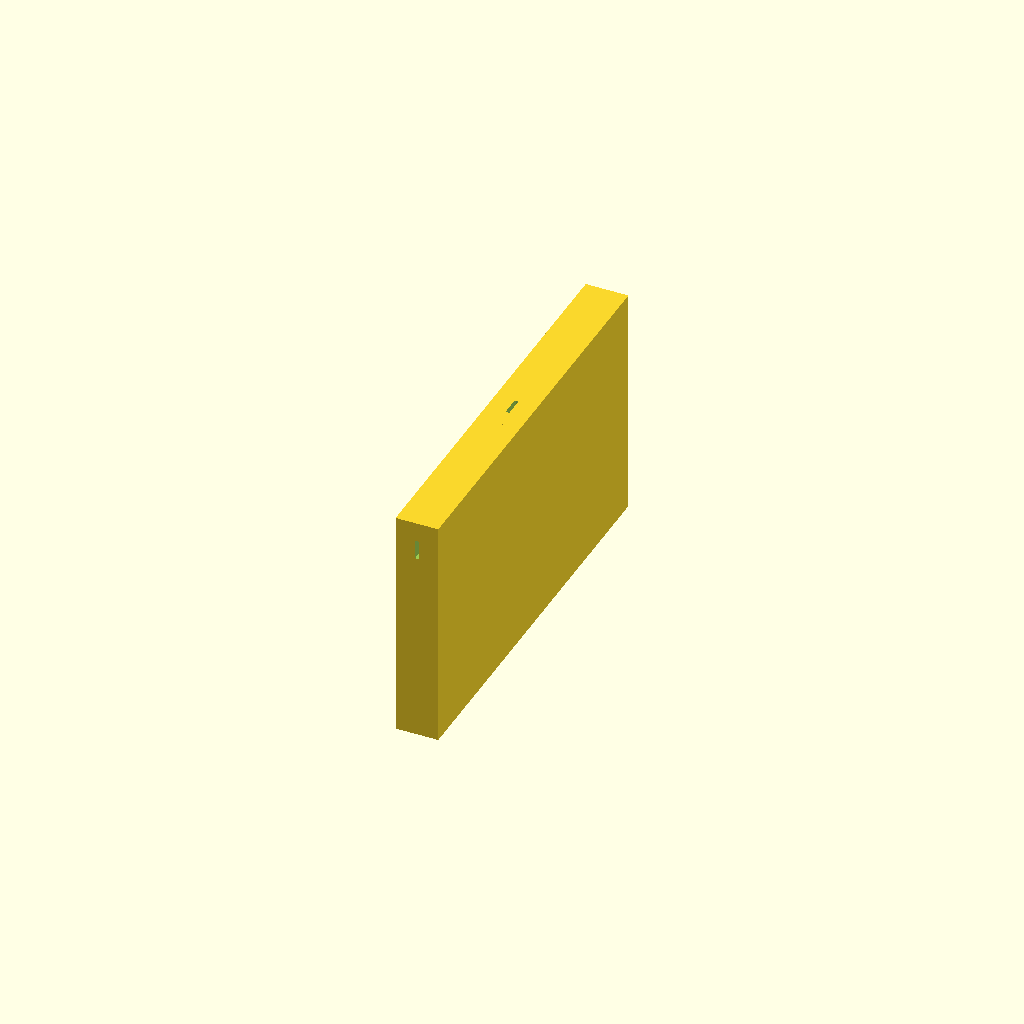
Cell 1: the model at its default parameters.
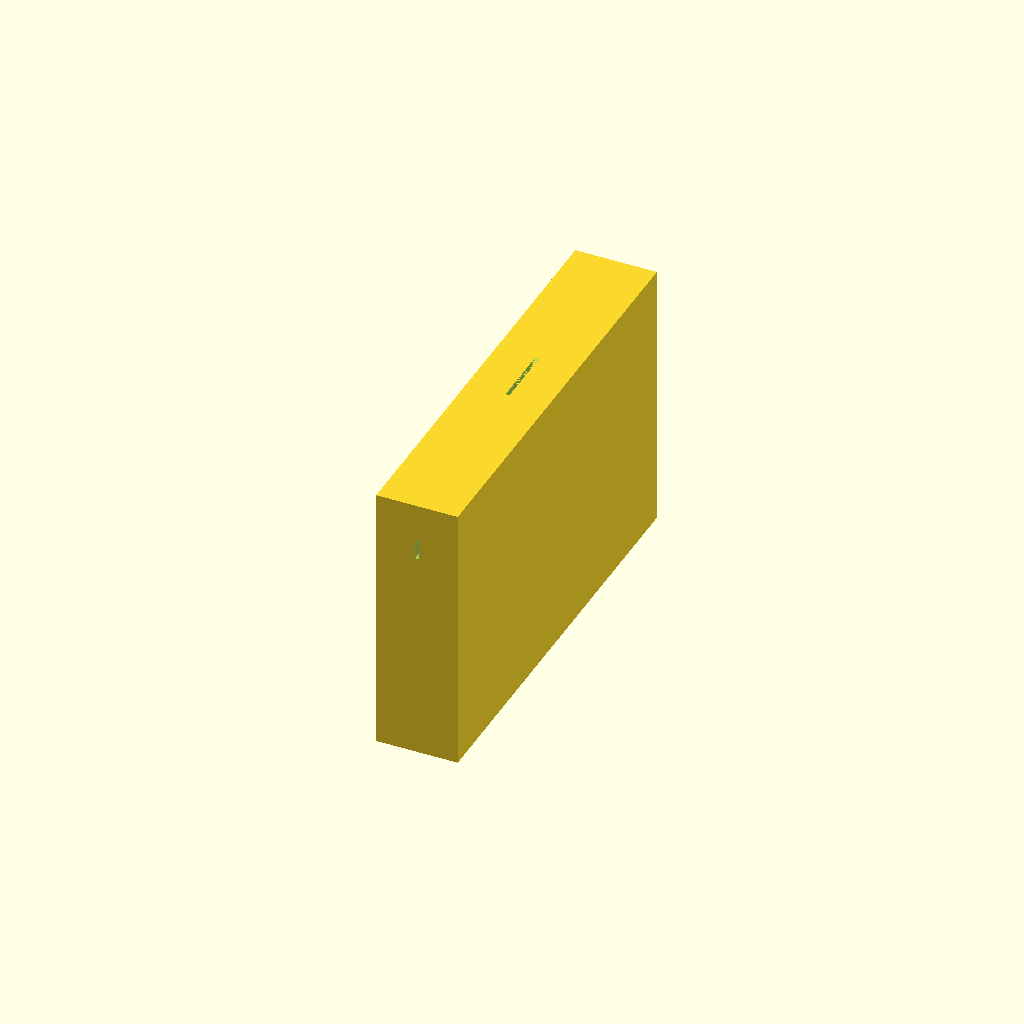
Cell 2: the same model with skinThickness = 10.
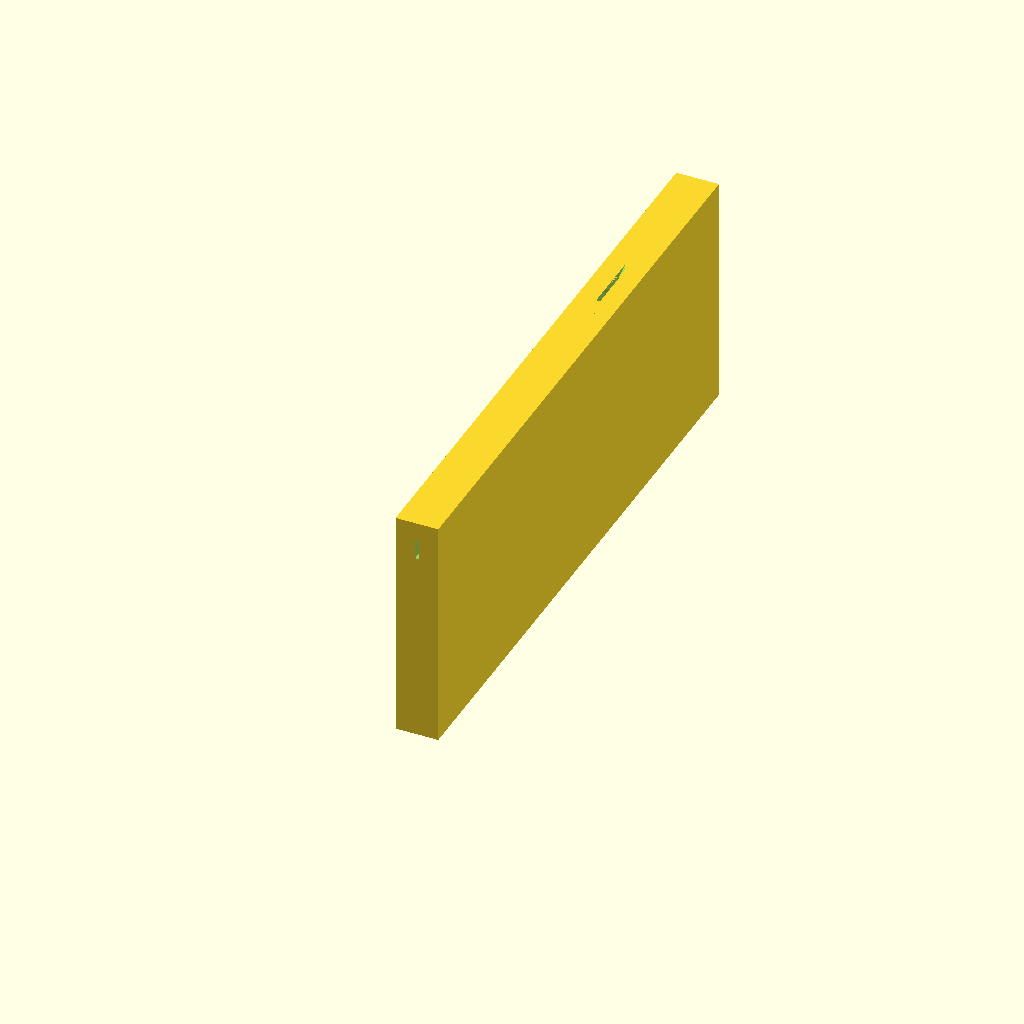
Cell 3: throatLength = 100 (everything else at default).
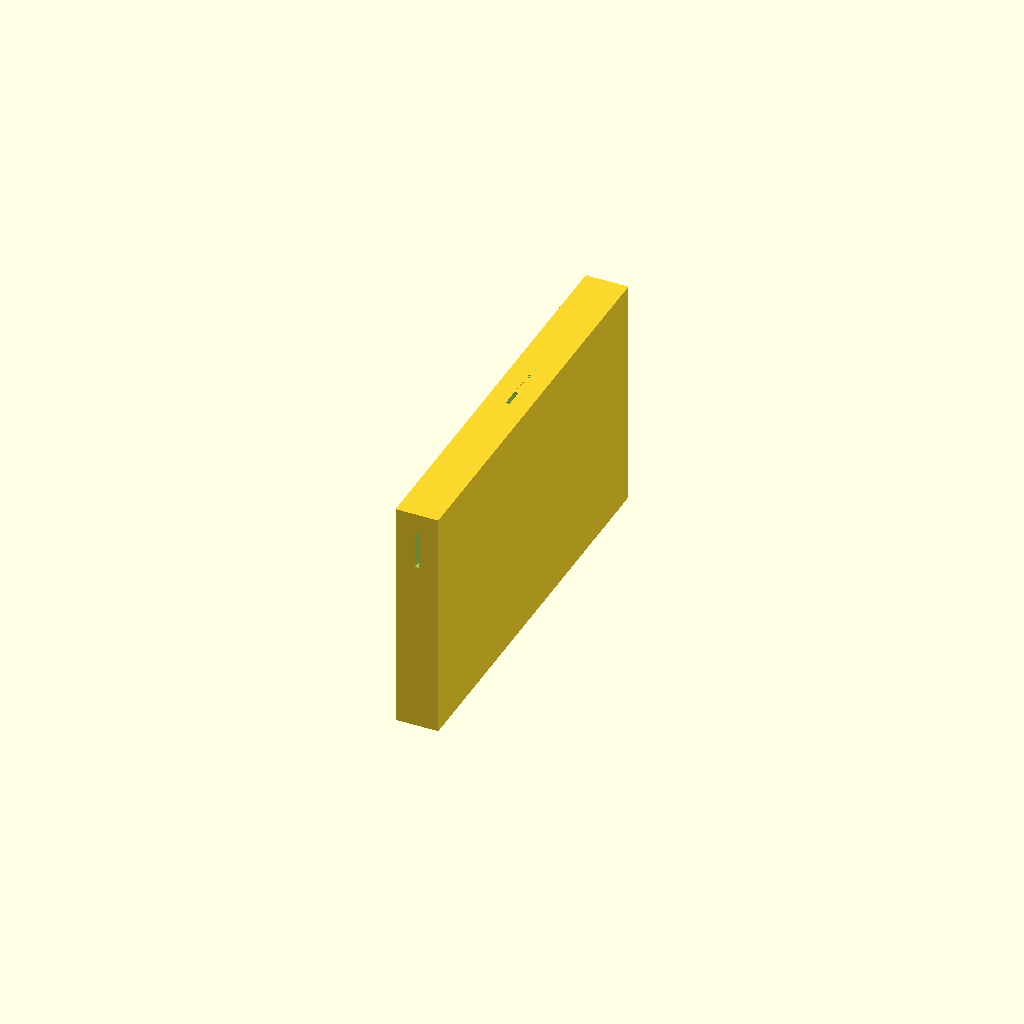
Cell 4 — throatHeight set to 10, the other parameters unchanged.
All cells are drawn from one camera (rotation 55°, 0°, 25°, orthographic, colour scheme Cornfield), so only the parameter changes between them.
The OpenSCAD source (ocarinaZeroSlim/model.scad):
// Baseline CAD geometry, with all dimensions in millimetres; +Y follows the throat and +Z is up.
// Positive modules describe air/cutting volumes; skin modules describe outer material.
// solidBody subtracts the former from the latter. The thin spawn cube spans Y=-1 to 0,
// so the generator can retain its Y=0 face and construct the inlet boundary rectangle.
// The final two calls display BOTH objects. Export each module separately as ASCII STL
// using the wrapper procedure in README; exporting this complete scene combines them.

skinThickness = 5;

throatWidth = 1;
throatLength = 50;
throatHeight = 5;

voicingHoleWidth = 1;
voicingHoleLength = 5;
voicingHoleHeight = skinThickness;
voicingHoleX = -voicingHoleWidth / 2;
voicingHoleY = throatLength;
voicingHoleZ = throatHeight / 2;

voicingEdgeLength = 10;

pressureChamberWidth = 1;
pressureChamberLength = 50;
pressureChamberHeight = 50;
pressureChamberX = -pressureChamberWidth / 2;
pressureChamberY = throatLength;
pressureChamberZ = -pressureChamberHeight + throatHeight / 2;


module throatPositive() {
    translate([-throatWidth / 2, -1, -throatHeight / 2])
    cube([throatWidth, throatLength + 2, throatHeight]);
}

module throatSkin() {
    translate([-(pressureChamberWidth + skinThickness * 2) / 2, 0, pressureChamberZ - skinThickness])
    cube([pressureChamberWidth + skinThickness * 2, throatLength - 1, pressureChamberHeight + skinThickness * 2]);
}

module voicingHolePositive() {
    translate([voicingHoleX, voicingHoleY, voicingHoleZ - 1])
    cube([voicingHoleWidth, voicingHoleLength, voicingHoleHeight + 2]);
}

module voicingEdgePositive() {
    translate([voicingHoleWidth / 2, voicingHoleY + voicingHoleLength - 0.00001, throatHeight / 2])
    rotate([0, -90, 0])
    linear_extrude(height = voicingHoleWidth)
    polygon([
        [0, 0],
        [skinThickness + 0.00001, 0],
        [skinThickness + 0.00001, voicingEdgeLength + 1]
    ]);
}

module pressureChamberPositive() {
    translate([pressureChamberX, pressureChamberY, pressureChamberZ])
    cube([pressureChamberWidth, pressureChamberLength, pressureChamberHeight]);
}

module pressureChamberSkin() {
    translate([pressureChamberX - skinThickness, pressureChamberY - skinThickness, pressureChamberZ - skinThickness])
    cube([pressureChamberWidth + skinThickness * 2, pressureChamberLength + skinThickness * 2, pressureChamberHeight + skinThickness * 2]);
}

module positiveGroup() {
    union() {
        throatPositive();
        voicingHolePositive();
        voicingEdgePositive();
        pressureChamberPositive();
    }
}

module skinGroup() {
    union() {
        throatSkin();
        pressureChamberSkin();
    }
}

module solidBody() {
    difference() {
        skinGroup();
        positiveGroup();
    }
}

module spawnPlane() {
    translate([-throatWidth / 2, -1, -throatHeight / 2])
    cube([throatWidth, 1, throatHeight]);
}

solidBody();
*spawnPlane();
Parameter table extracted from the source (name, type, default, range or options):
skinThickness: number, default 5
throatWidth: number, default 1
throatLength: number, default 50
throatHeight: number, default 5
voicingHoleWidth: number, default 1
voicingHoleLength: number, default 5
voicingEdgeLength: number, default 10
pressureChamberWidth: number, default 1
pressureChamberLength: number, default 50
pressureChamberHeight: number, default 50
